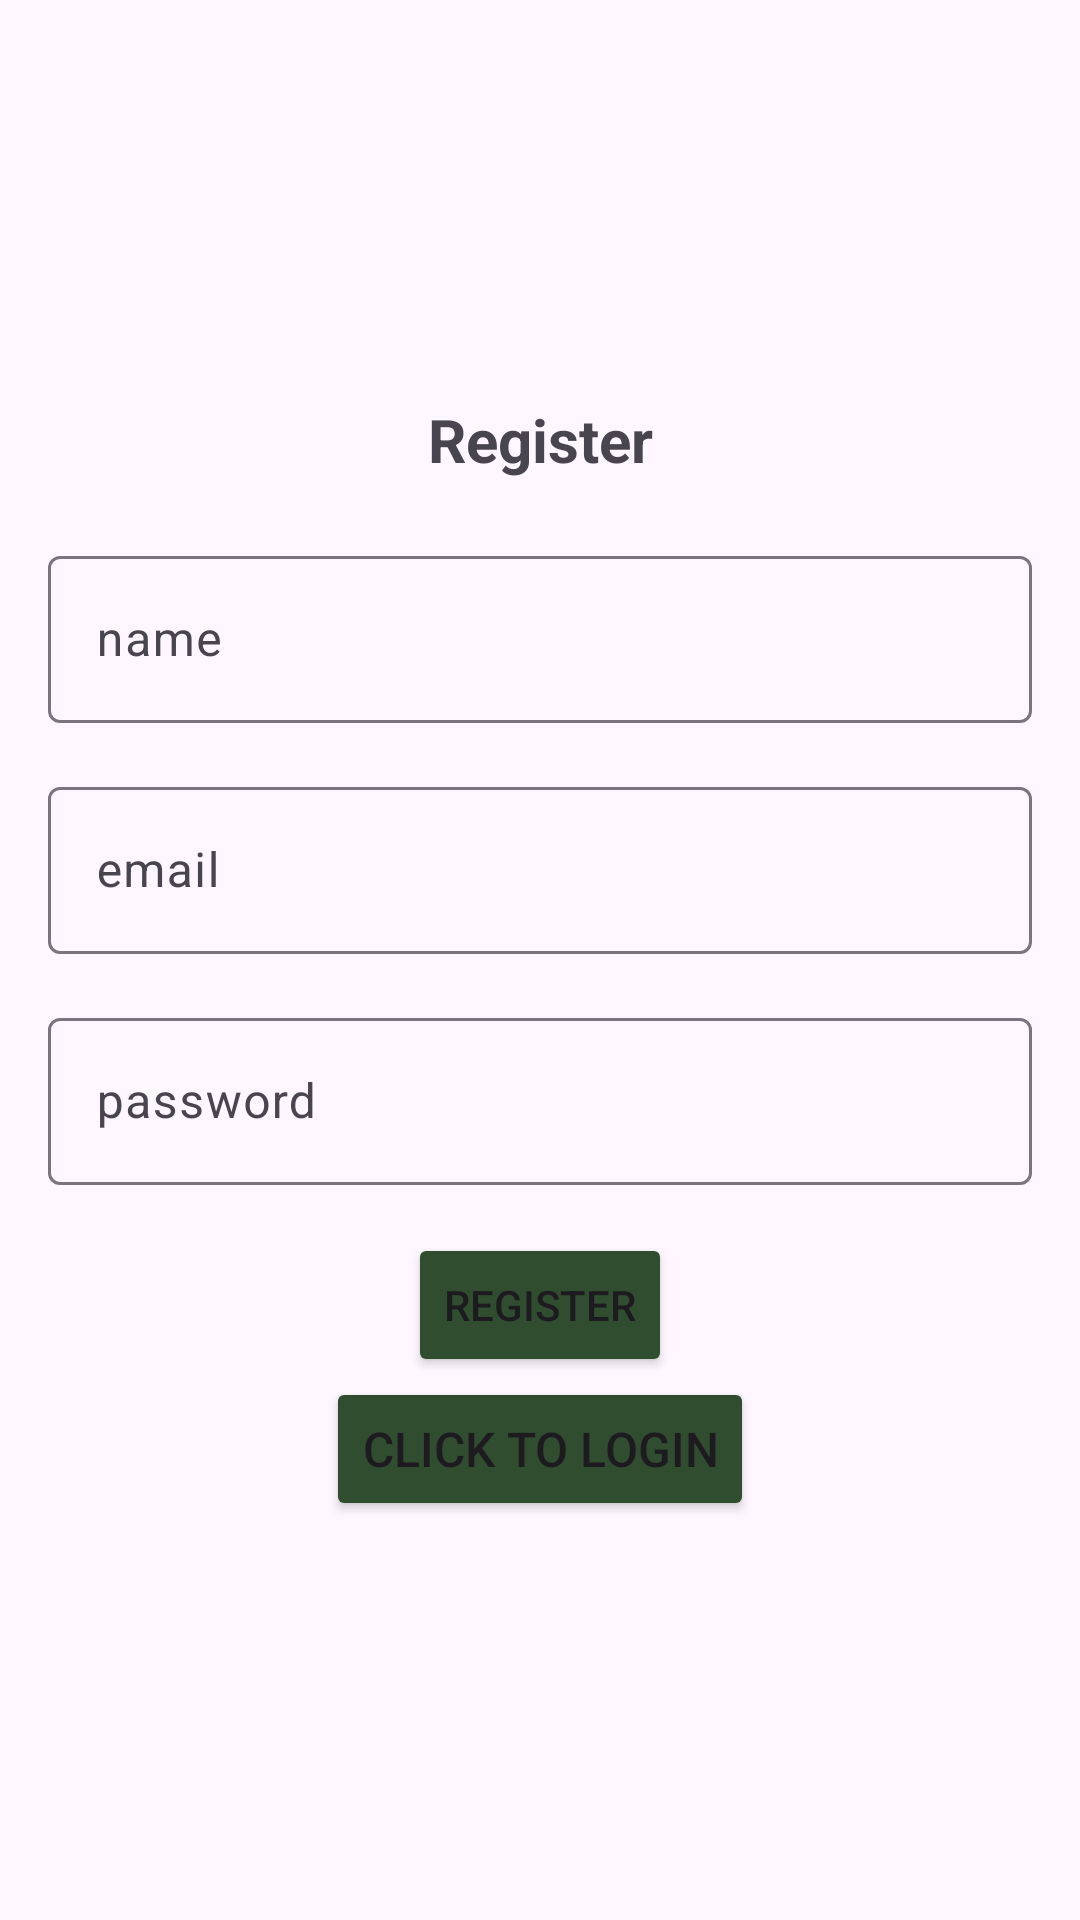

Write the Android layout XML for this screen, with the resource values it uses.
<!-- AndroidManifest.xml: application theme Theme.EcoLocator -->
<!-- res/layout/activity_register.xml -->
<LinearLayout xmlns:android="http://schemas.android.com/apk/res/android"
    xmlns:app="http://schemas.android.com/apk/res-auto"
    xmlns:tools="http://schemas.android.com/tools"
    android:layout_width="match_parent"
    android:orientation="vertical"
    android:gravity="center"
    android:layout_height="match_parent"
    tools:context=".Controllers.Authentication.RegisterActivity">

    <TextView
        android:text="@string/register"
        android:textSize="20sp"
        android:textStyle="bold"
        android:gravity="center"
        android:layout_marginBottom="20dp"
        android:layout_width="match_parent"
        android:layout_height="wrap_content" />
    <com.google.android.material.textfield.TextInputLayout
        android:layout_width="match_parent"
        android:layout_height="wrap_content">

        <com.google.android.material.textfield.TextInputEditText
            android:id="@+id/name"
            android:hint="@string/name"
            android:inputType="text"
            android:layout_width="match_parent"
            android:layout_height="wrap_content"
            android:layout_margin="16dp"/>
    </com.google.android.material.textfield.TextInputLayout>

    <com.google.android.material.textfield.TextInputLayout
        android:layout_width="match_parent"
        android:layout_height="wrap_content">

        <com.google.android.material.textfield.TextInputEditText
            android:id="@+id/email"
            android:hint="@string/email"
            android:inputType="textEmailAddress"
            android:layout_width="match_parent"
            android:layout_height="wrap_content"
            android:layout_margin="16dp"/>
    </com.google.android.material.textfield.TextInputLayout>

    <com.google.android.material.textfield.TextInputLayout
        android:layout_width="match_parent"
        android:layout_height="wrap_content">

        <com.google.android.material.textfield.TextInputEditText
            android:id="@+id/password"
            android:hint="@string/password"
            android:inputType="textPassword"
            android:layout_width="match_parent"
            android:layout_height="wrap_content"
            android:layout_margin="16dp"/>
    </com.google.android.material.textfield.TextInputLayout>

    <ProgressBar
        android:id="@+id/progressBar"
        android:visibility="gone"
        android:layout_width="wrap_content"
        android:layout_height="wrap_content"/>
    <Button
        android:id="@+id/btn_register"
        android:text="@string/register"
        android:layout_width="wrap_content"
        android:layout_height="wrap_content"
        android:backgroundTint="@color/green"/>

    <Button
        android:id="@+id/loginNow"
        android:text="@string/click_to_login"
        android:layout_width="wrap_content"
        android:layout_height="wrap_content"
        android:textSize="16sp"
        android:layout_marginStart="40dp"
        android:layout_marginEnd="40dp"
        android:layout_gravity="center_horizontal"
        android:backgroundTint="@color/green"/>

</LinearLayout>
<!-- resources referenced by this layout -->
<resources>
  <color name="green">#304D30</color>
  <string name="click_to_login">Click to login</string>
  <string name="email">email</string>
  <string name="name">name</string>
  <string name="password">password</string>
  <string name="register">Register</string>
  <style name="Theme.EcoLocator" parent="Base.Theme.EcoLocator" />
  <style name="Base.Theme.EcoLocator" parent="Theme.Material3.DayNight.NoActionBar">
          
          
      </style>
</resources>
